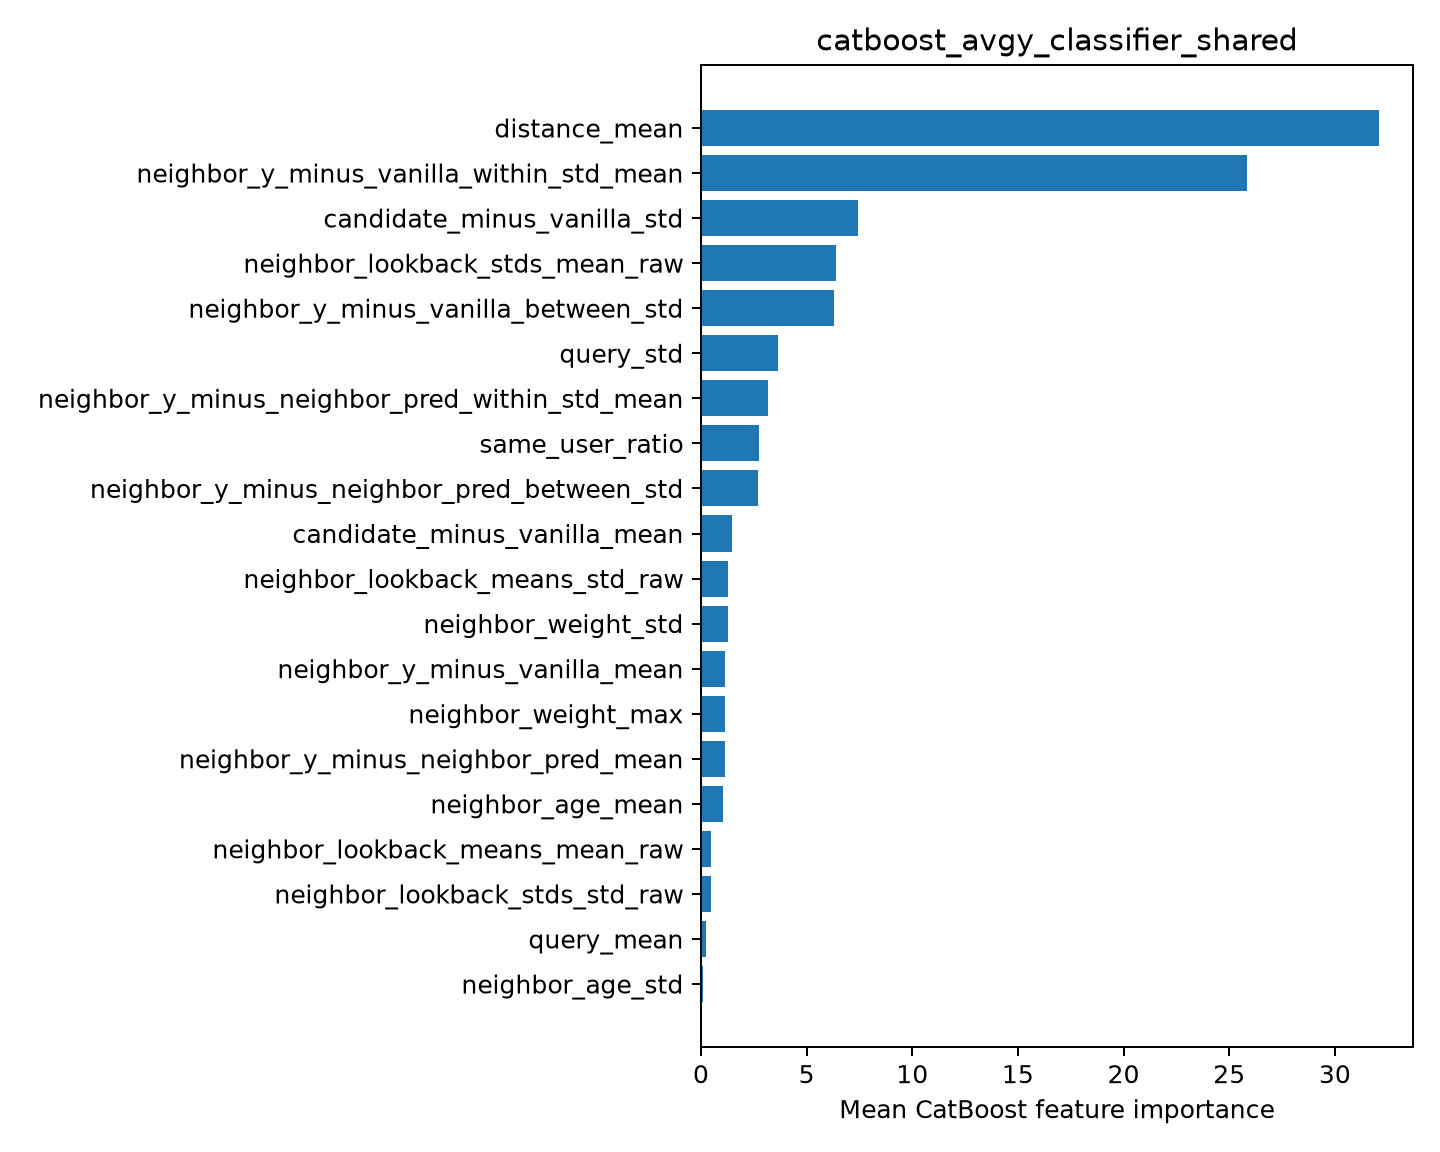

The data file committed next to this chart (first rows):
feature, importance
distance_mean, 32.09
neighbor_y_minus_vanilla_within_std_mean, 25.82
candidate_minus_vanilla_std, 7.419
neighbor_lookback_stds_mean_raw, 6.403
neighbor_y_minus_vanilla_between_std, 6.315
query_std, 3.627
neighbor_y_minus_neighbor_pred_within_st…, 3.159
same_user_ratio, 2.725
neighbor_y_minus_neighbor_pred_between_s…, 2.69
candidate_minus_vanilla_mean, 1.459
neighbor_lookback_means_std_raw, 1.293
neighbor_weight_std, 1.274
neighbor_y_minus_vanilla_mean, 1.146
neighbor_weight_max, 1.145
neighbor_y_minus_neighbor_pred_mean, 1.14
neighbor_age_mean, 1.037
neighbor_lookback_means_mean_raw, 0.4684
neighbor_lookback_stds_std_raw, 0.4559
query_mean, 0.2257
neighbor_age_std, 0.1023
